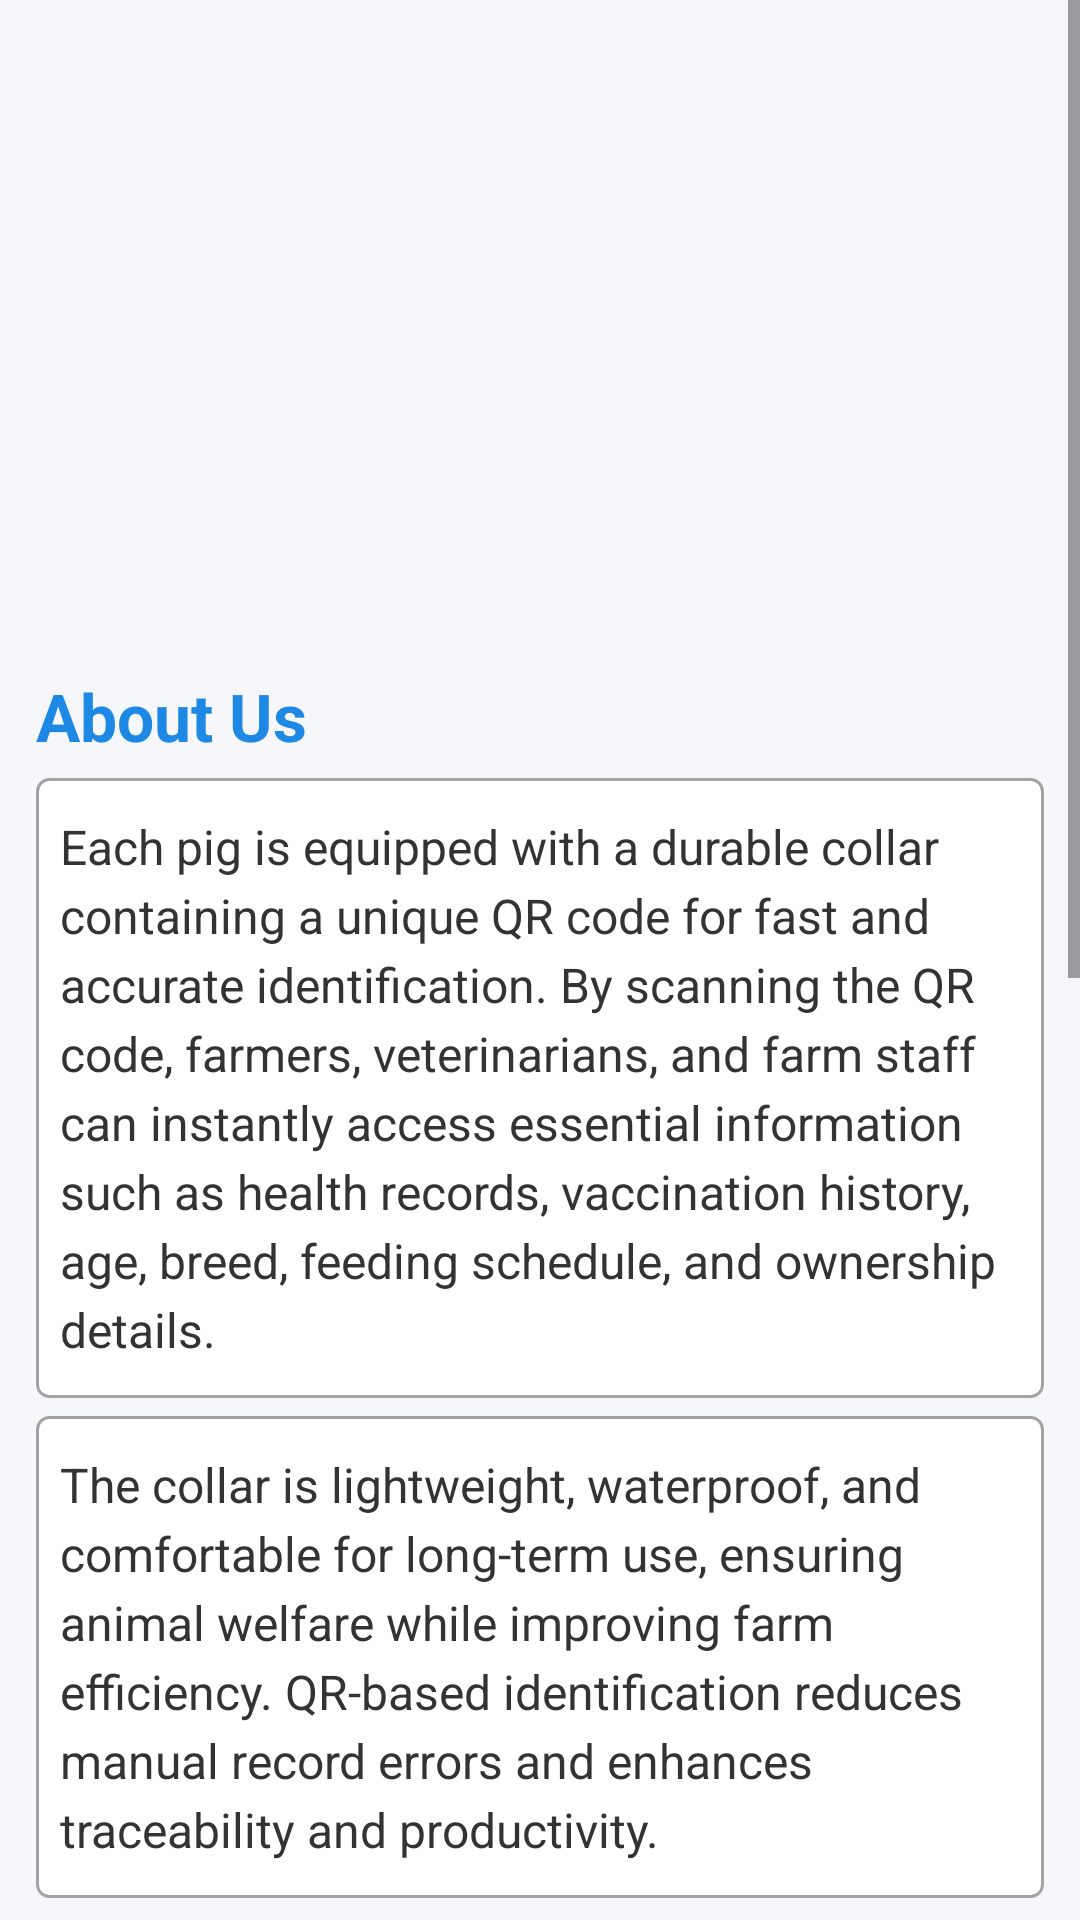

Produce the Android XML layout that renders to this screen, including the resource entries it uses.
<!-- AndroidManifest.xml: application theme Theme.SmartPigClient -->
<!-- res/layout/fragment_about.xml -->
<?xml version="1.0" encoding="utf-8"?>
<ScrollView xmlns:android="http://schemas.android.com/apk/res/android"
    xmlns:tools="http://schemas.android.com/tools"
    android:layout_width="match_parent"
    android:layout_height="match_parent"
    android:background="#F5F7FA"
    tools:context=".Settings.Fragments.AboutFragment">

    <LinearLayout
        android:layout_width="match_parent"
        android:layout_height="wrap_content"
        android:orientation="vertical"
        android:padding="12dp">

        
        <ImageView
            android:layout_width="match_parent"
            android:layout_height="200dp"
            android:scaleType="centerCrop"
            android:src="@drawable/pig_collar_qr" />

        
        <TextView
            android:layout_width="match_parent"
            android:layout_height="wrap_content"
            android:layout_marginTop="12dp"
            android:text="About Us"
            android:textSize="22sp"
            android:textStyle="bold"
            android:textColor="#1E88E5" />

        <TextView
            android:layout_width="match_parent"
            android:layout_height="wrap_content"
            android:layout_marginTop="6dp"
            android:textSize="16sp"
            android:textColor="#333333"
            android:background="@drawable/edittext_bg"
            android:lineSpacingExtra="4dp"
            android:text="Each pig is equipped with a durable collar containing a unique QR code for fast and accurate identification. By scanning the QR code, farmers, veterinarians, and farm staff can instantly access essential information such as health records, vaccination history, age, breed, feeding schedule, and ownership details." />

        <TextView
            android:layout_width="match_parent"
            android:layout_height="wrap_content"
            android:layout_marginTop="6dp"
            android:textSize="16sp"
            android:textColor="#333333"
            android:background="@drawable/edittext_bg"
            android:lineSpacingExtra="4dp"
            android:text="The collar is lightweight, waterproof, and comfortable for long-term use, ensuring animal welfare while improving farm efficiency. QR-based identification reduces manual record errors and enhances traceability and productivity." />

        
        <TextView
            android:layout_width="match_parent"
            android:layout_height="wrap_content"
            android:layout_marginTop="18dp"
            android:text="What is Smart Pig Cage?"
            android:textSize="22sp"
            android:textStyle="bold"
            android:textColor="#2E7D32" />

        <ImageView
            android:layout_width="match_parent"
            android:layout_height="200dp"
            android:layout_marginTop="8dp"
            android:scaleType="centerCrop"
            android:src="@drawable/cage_with_qr" />

        <TextView
            android:layout_width="match_parent"
            android:layout_height="wrap_content"
            android:layout_marginTop="6dp"
            android:textSize="16sp"
            android:textColor="#333333"
            android:lineSpacingExtra="4dp"
            android:background="@drawable/edittext_bg"
            android:text="The Smart Pig Cage system integrates QR-based identification, implemented environmental sensors, and automated water pump control to modernize livestock management. It enables farmers to monitor pig health, cage conditions, and water supply in real time while reducing manual work." />

        <TextView
            android:layout_width="match_parent"
            android:layout_height="wrap_content"
            android:background="@drawable/edittext_bg"
            android:layout_marginTop="6dp"
            android:textSize="16sp"
            android:textColor="#333333"
            android:lineSpacingExtra="4dp"
            android:text="Each pig and cage is registered in the mobile application, where a unique QR code is automatically generated. Scanning the QR code provides instant access to pig profiles, cage information, sensor data, and analytics for better decision-making." />

    </LinearLayout>

</ScrollView>
<!-- resources referenced by this layout -->
<resources>
  <!-- drawable edittext_bg (drawable) -->
  <shape xmlns:android="http://schemas.android.com/apk/res/android"
      android:shape="rectangle">
  
      
      <solid android:color="@color/white" />
  
      
      <corners android:radius="4dp" />
  
      
      <stroke
          android:width="1dp"
          android:color="#A4A3A3" />
  
      
      <padding
          android:left="8dp"
          android:top="12dp"
          android:right="8dp"
          android:bottom="12dp" />
  </shape>
  <style name="Theme.SmartPigClient" parent="Base.Theme.SmartPigClient" />
  <color name="white">#FFFFFFFF</color>
  <style name="Base.Theme.SmartPigClient" parent="Theme.Material3.DayNight.NoActionBar">
          
          
      </style>
</resources>
